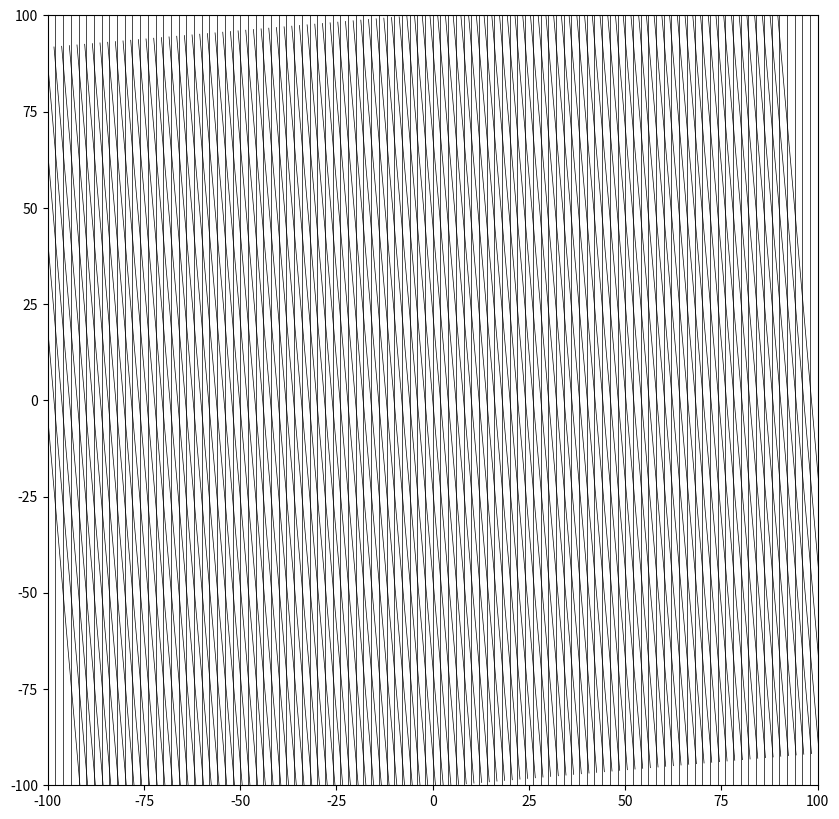

Write the Python code that produced this figure.
import matplotlib.pyplot as plt
import numpy as np

def draw_lines(interval=10, angles=[0, 90]):
    # 그래프 초기화
    fig, ax = plt.subplots(figsize=(10, 10))

    # 두 각도에 대해 선 그리기
    for angle in angles:
        # 각도를 라디안 단위로 변환
        angle_rad = np.deg2rad(angle)

        # 선의 간격과 각도에 따라 선의 위치를 계산
        positions = np.arange(-100, 100, interval)

        # 각도에 따른 회전 변환 행렬
        cos_angle = np.cos(angle_rad)
        sin_angle = np.sin(angle_rad)

        for pos in positions:
            # x축에 대한 회전 적용 (단일 방향 선)
            x_start, y_start = pos * cos_angle - 100 * sin_angle, pos * sin_angle + 100 * cos_angle
            x_end, y_end = pos * cos_angle + 100 * sin_angle, pos * sin_angle - 100 * cos_angle
            ax.plot([x_start, x_end], [y_start, y_end], 'k-', linewidth=0.5)

    # 축 설정
    ax.set_xlim(-100, 100)
    ax.set_ylim(-100, 100)
    ax.set_aspect('equal')

    plt.grid(False)
    plt.show()

# 예시: 20 간격으로 각도 30도와 60도의 선 그리기
draw_lines(interval=2, angles=[0,5])
